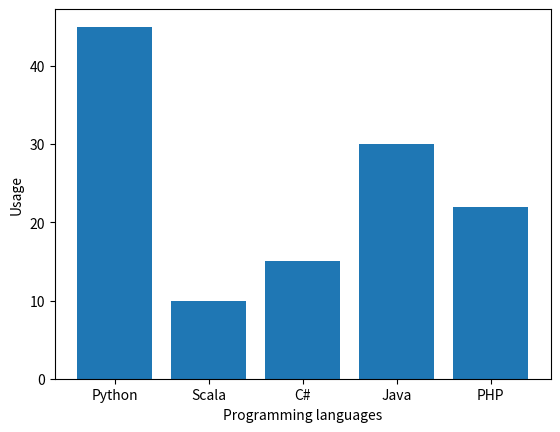

The matplotlib source for this figure:
#Bar Graph using Matplotlib Python
import matplotlib.pyplot as pyplot
import numpy as np

#Set up the data
labels = ('Python', 'Scala', 'C#', 'Java', 'PHP')
index = (1, 2, 3, 4, 5) #provides locations on x axis
sizes = [45, 10, 15, 30, 22]
#Set up the bar chart
pyplot.bar(index, sizes, tick_label = labels)

#Configure the layout
pyplot.ylabel('Usage')
pyplot.xlabel('Programming languages')
#Display the chart
pyplot.show()

